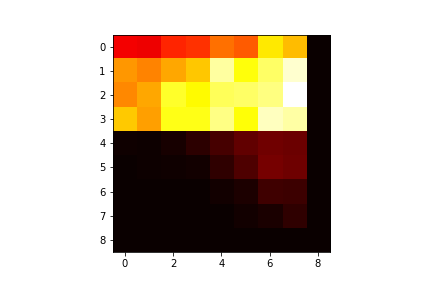

Data behind this chart, as committed beside it:
2.090000000000000000e+02, 2.040000000000000000e+02, 2.530000000000000000e+02, 2.630000000000000000e+02, 3.200000000000000000e+02, 3.000000000000000000e+02, 4.280000000000000000e+02, 3.880000000000000000e+02, 0.000000000000000000e+00
3.550000000000000000e+02, 3.360000000000000000e+02, 3.690000000000000000e+02, 3.970000000000000000e+02, 5.430000000000000000e+02, 4.540000000000000000e+02, 5.080000000000000000e+02, 5.710000000000000000e+02, 0.000000000000000000e+00
3.420000000000000000e+02, 3.690000000000000000e+02, 4.730000000000000000e+02, 4.450000000000000000e+02, 5.010000000000000000e+02, 5.070000000000000000e+02, 5.240000000000000000e+02, 6.000000000000000000e+02, 0.000000000000000000e+00
4.000000000000000000e+02, 3.620000000000000000e+02, 4.600000000000000000e+02, 4.610000000000000000e+02, 5.250000000000000000e+02, 4.500000000000000000e+02, 5.620000000000000000e+02, 5.460000000000000000e+02, 0.000000000000000000e+00
5.000000000000000000e+00, 3.000000000000000000e+00, 1.200000000000000000e+01, 3.200000000000000000e+01, 5.600000000000000000e+01, 7.900000000000000000e+01, 9.300000000000000000e+01, 8.900000000000000000e+01, 0.000000000000000000e+00
1.000000000000000000e+00, 4.000000000000000000e+00, 5.000000000000000000e+00, 8.000000000000000000e+00, 3.500000000000000000e+01, 6.100000000000000000e+01, 9.700000000000000000e+01, 9.100000000000000000e+01, 0.000000000000000000e+00
0.000000000000000000e+00, 2.000000000000000000e+00, 1.000000000000000000e+00, 2.000000000000000000e+00, 9.000000000000000000e+00, 1.700000000000000000e+01, 4.700000000000000000e+01, 4.600000000000000000e+01, 0.000000000000000000e+00
0.000000000000000000e+00, 0.000000000000000000e+00, 0.000000000000000000e+00, 2.000000000000000000e+00, 1.000000000000000000e+00, 8.000000000000000000e+00, 1.600000000000000000e+01, 3.300000000000000000e+01, 0.000000000000000000e+00
0.000000000000000000e+00, 0.000000000000000000e+00, 0.000000000000000000e+00, 0.000000000000000000e+00, 0.000000000000000000e+00, 0.000000000000000000e+00, 0.000000000000000000e+00, 0.000000000000000000e+00, 0.000000000000000000e+00
